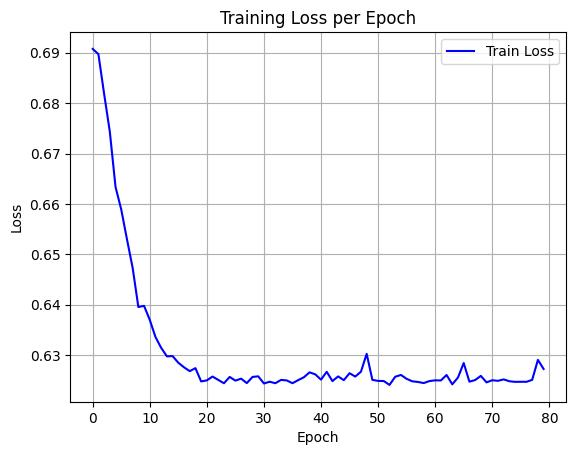

The file beside this chart, header and first rows:
epoch, train_loss
0, 0.6908
1, 0.6897
2, 0.6819
3, 0.6743
4, 0.6634
5, 0.6589
6, 0.653
7, 0.6473
8, 0.6395
9, 0.6398
10, 0.637
11, 0.6336
12, 0.6314
13, 0.6297
14, 0.6298
15, 0.6285
16, 0.6276
17, 0.6268
18, 0.6274
19, 0.6247
20, 0.625
21, 0.6257
22, 0.625
23, 0.6244
24, 0.6256
25, 0.6249
26, 0.6253
27, 0.6244
28, 0.6256
29, 0.6258
30, 0.6243
31, 0.6247
32, 0.6244
33, 0.6251
34, 0.6249
35, 0.6244
36, 0.625
37, 0.6256
38, 0.6266
39, 0.6261
40, 0.6251
41, 0.6267
42, 0.6248
43, 0.6257
44, 0.625
45, 0.6264
46, 0.6257
47, 0.6267
48, 0.6302
49, 0.6251
50, 0.6249
51, 0.6248
52, 0.6241
53, 0.6257
54, 0.626
55, 0.6253
56, 0.6248
57, 0.6246
58, 0.6244
59, 0.6248
... 20 more rows
